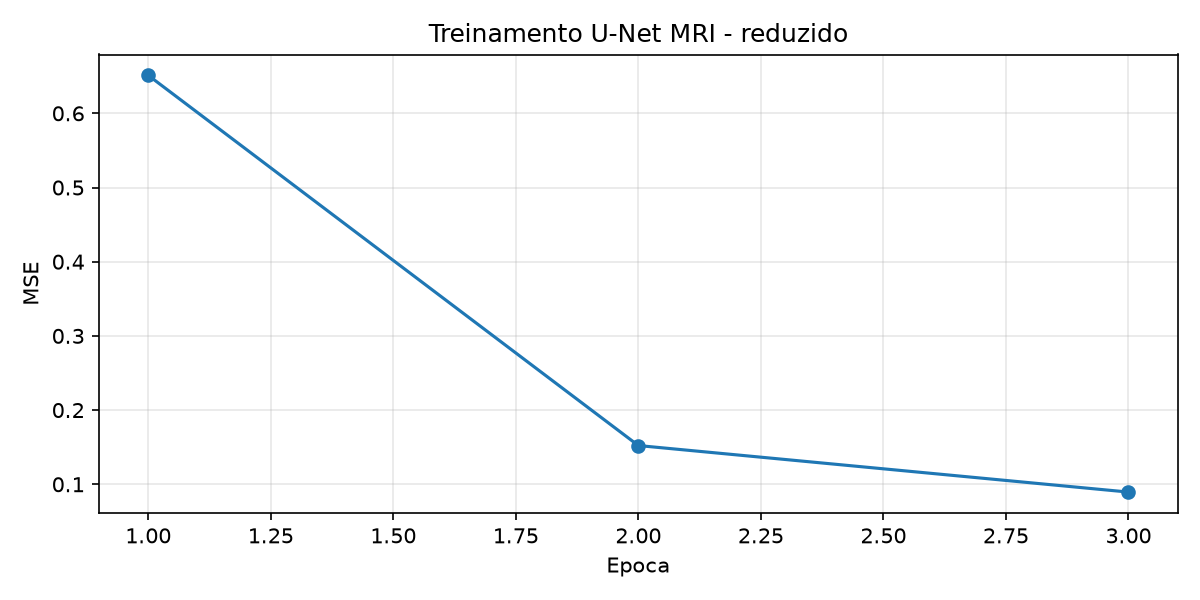

The table this chart was drawn from, first rows:
epoca, loss_medio, microbatches
1, 0.6512, 12
2, 0.1522, 12
3, 0.08949, 12
